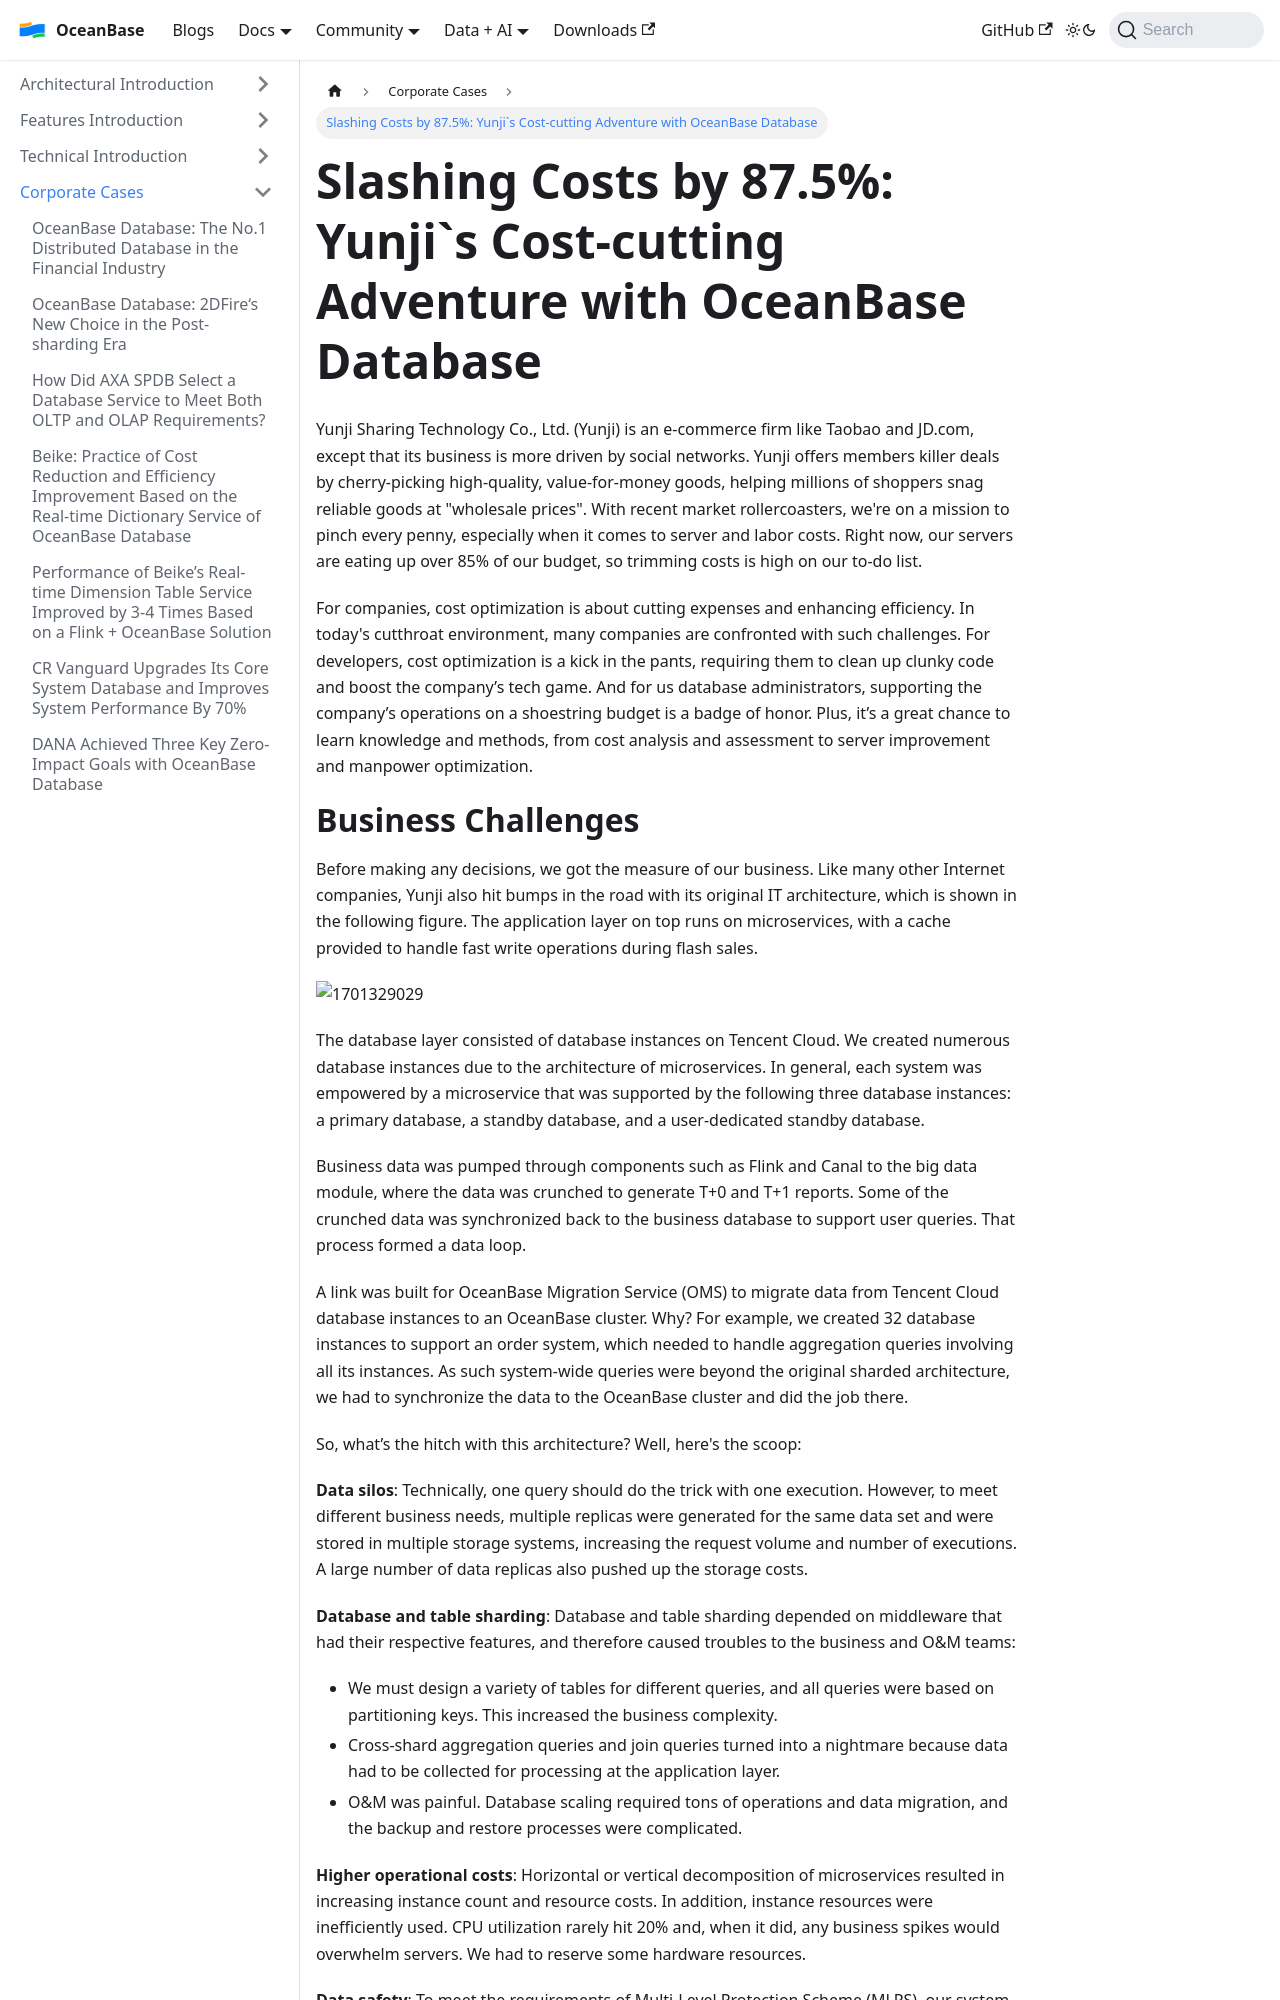

repository: oceanbase/oceanbase.github.io · page: docs/blogs/users/Yunji.html · generator: docusaurus

---
slug: Yunji
title: 'Slashing Costs by 87.5%: Yunji`s Cost-cutting Adventure with OceanBase Database'
tags:
  - User Case
---

# Slashing Costs by 87.5%: Yunji`s Cost-cutting Adventure with OceanBase Database

Yunji Sharing Technology Co., Ltd. (Yunji) is an e-commerce firm like Taobao and JD.com, except that its business is more driven by social networks. Yunji offers members killer deals by cherry-picking high-quality, value-for-money goods, helping millions of shoppers snag reliable goods at "wholesale prices". With recent market rollercoasters, we're on a mission to pinch every penny, especially when it comes to server and labor costs. Right now, our servers are eating up over 85% of our budget, so trimming costs is high on our to-do list.

For companies, cost optimization is about cutting expenses and enhancing efficiency. In today's cutthroat environment, many companies are confronted with such challenges. For developers, cost optimization is a kick in the pants, requiring them to clean up clunky code and boost the company’s tech game. And for us database administrators, supporting the company’s operations on a shoestring budget is a badge of honor. Plus, it’s a great chance to learn knowledge and methods, from cost analysis and assessment to server improvement and manpower optimization.
